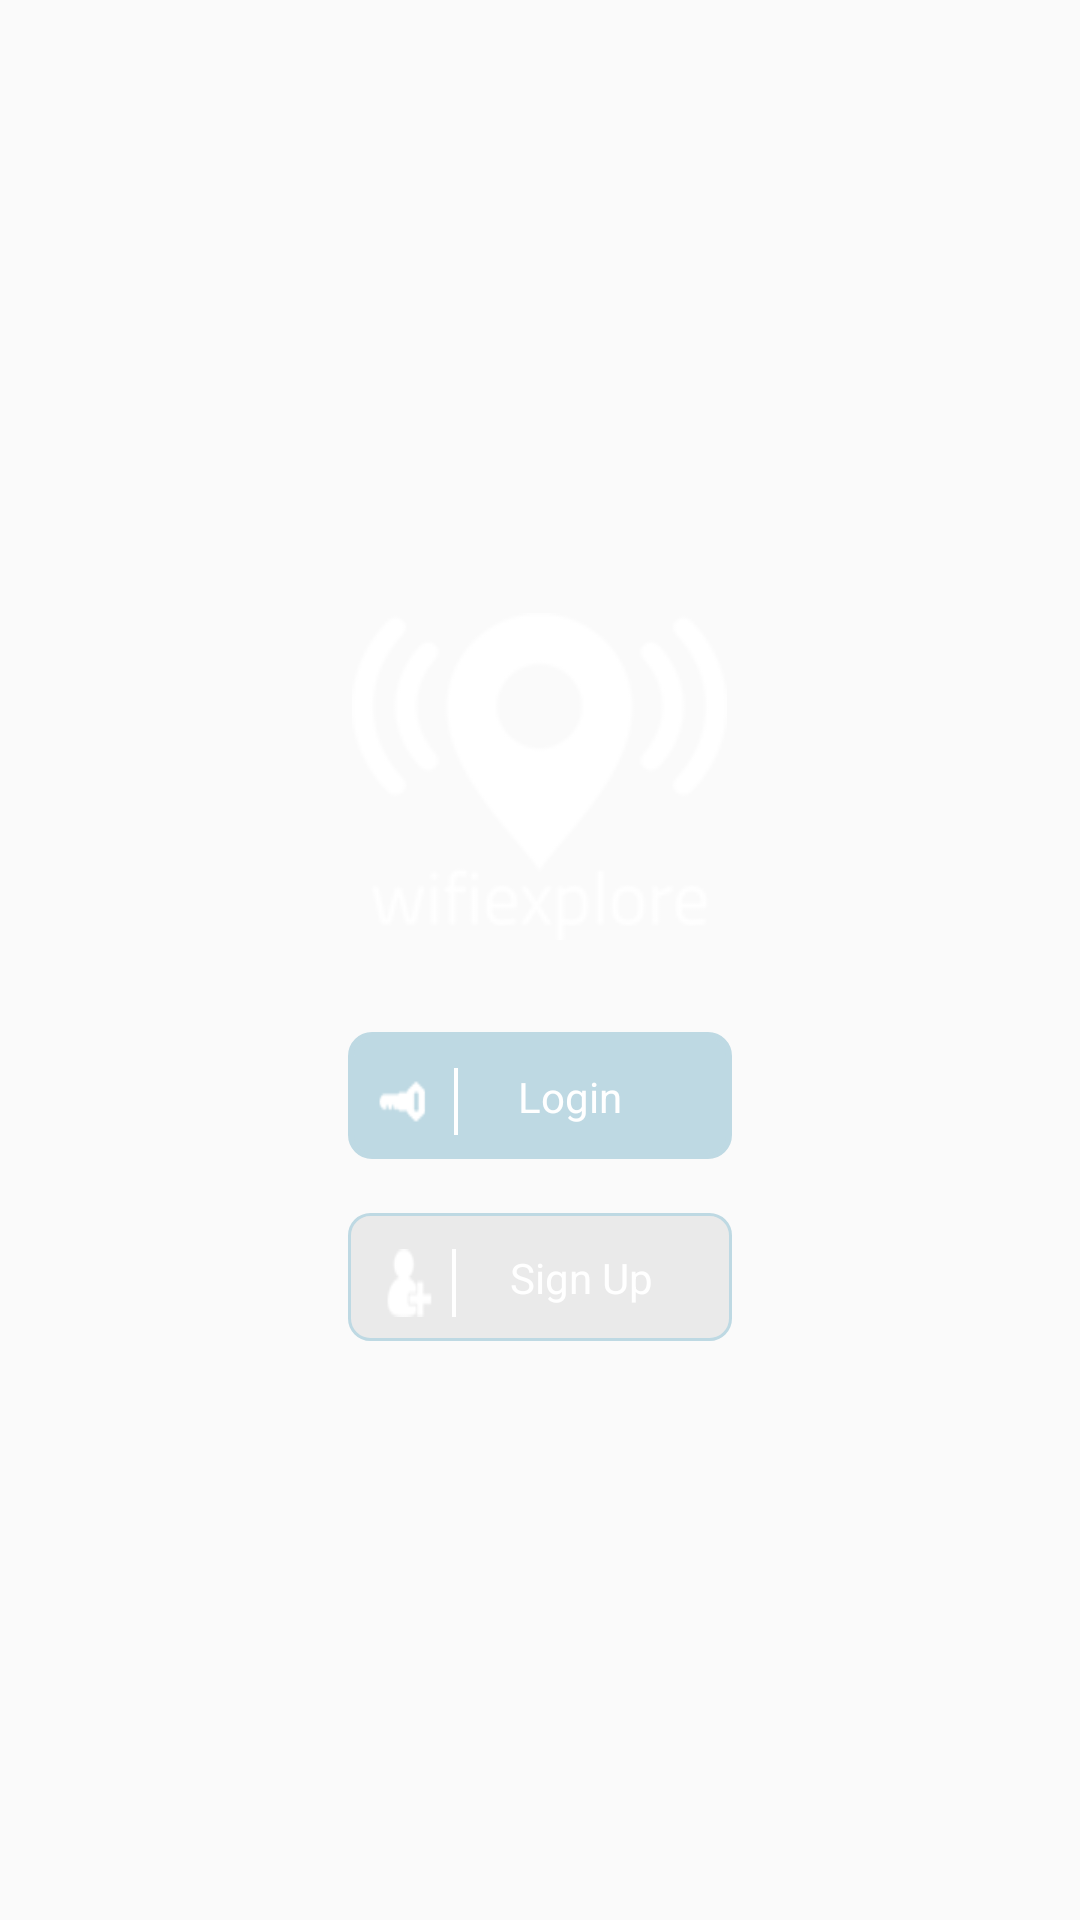

This screen was rendered from an Android layout file. Write that file and the resources it references.
<!-- AndroidManifest.xml: activity theme Theme.NoTitleBar.WithColoredSpinners -->
<!-- res/layout/activity_main.xml -->
<?xml version="1.0" encoding="utf-8"?>
<RelativeLayout xmlns:android="http://schemas.android.com/apk/res/android"
    xmlns:tools="http://schemas.android.com/tools"
    android:layout_width="match_parent"
    android:layout_height="match_parent"
    android:paddingBottom="@dimen/activity_vertical_margin"
    android:paddingLeft="@dimen/activity_horizontal_margin"
    android:paddingRight="@dimen/activity_horizontal_margin"
    android:paddingTop="@dimen/activity_vertical_margin"
    android:background="@drawable/background"
    tools:context="com.example.dell.wifiexplorer.MainActivity">
    <LinearLayout
        android:layout_width="fill_parent"
        android:layout_height="fill_parent"
        android:orientation="vertical"
        android:layout_gravity="bottom"
        android:weightSum="100">

        <LinearLayout
            android:layout_width="fill_parent"
            android:layout_height="0dp"
            android:layout_weight="31"

            android:orientation="horizontal"
            android:tileMode="repeat">

        </LinearLayout>


        <RelativeLayout
        android:layout_width="match_parent"
        android:layout_height="0dp"
        android:layout_weight="19"



        >

        <ImageView
            android:layout_width="wrap_content"
            android:layout_height="wrap_content"
            android:id="@+id/imageView2"
            android:layout_centerHorizontal="true"
            android:background="@drawable/loginlogo3"/>

    </RelativeLayout>
        <LinearLayout
            android:layout_width="fill_parent"
            android:layout_height="0dp"
            android:layout_weight="4"

            android:orientation="horizontal"
            android:tileMode="repeat">

        </LinearLayout>
        <RelativeLayout
            android:layout_width="fill_parent"
            android:layout_height="0dp"
            android:layout_weight="7"

            android:weightSum="20">

            <LinearLayout
                android:layout_width="wrap_content"
                android:layout_height="wrap_content"

                android:paddingTop="12dp"
                android:paddingBottom="8dp"
                android:layout_weight="8.6"
                android:layout_marginLeft="200dp"
                android:layout_centerHorizontal="true"
                android:background="@drawable/btnbackground2"
                android:onClick="true"
                android:id="@+id/login"

                android:weightSum="20">

                <ImageView
                    android:layout_width="0dp"
                    android:layout_height="match_parent"
                    android:id="@+id/key"
                    android:background="@drawable/login_key5"
                    android:layout_weight="5.3"

                    />
                <View
                    android:layout_width="0dp"
                    android:layout_height="match_parent"
                    android:layout_weight="1" />
                <ImageView
                    android:layout_width="0dp"
                    android:layout_height="match_parent"
                    android:id="@+id/line"
                    android:background="@drawable/loginline"
                    android:layout_weight="0.3"

                    />

                <TextView
                    android:layout_width="0dp"
                    android:layout_height="match_parent"
                    android:text="Login"
                    android:textSize="14dp"
                    android:id="@+id/ivlogin"
                    android:textColor="#ffffff"
                    android:layout_weight="9"
                    android:layout_marginLeft="20dp"
                    />


            </LinearLayout>

        </RelativeLayout>
        <LinearLayout
            android:layout_width="fill_parent"
            android:layout_height="0dp"
            android:layout_weight="3"

            android:orientation="horizontal"
            android:tileMode="repeat">

        </LinearLayout>
        <RelativeLayout
            android:layout_width="fill_parent"
            android:layout_height="0dp"
            android:layout_weight="7"

            android:orientation="horizontal"
            android:tileMode="repeat"
            android:weightSum="20">

            <LinearLayout
                android:layout_width="match_parent"
                android:layout_height="match_parent"
                android:orientation="horizontal"
                android:paddingTop="12dp"
                android:paddingBottom="8dp"
                android:layout_weight="8.5"
                android:layout_marginLeft="200dp"
                android:layout_centerHorizontal="true"
                android:clickable="true"
                android:id="@+id/btnsingup"
                android:background="@drawable/btnbackground"
                android:weightSum="20">

                <ImageView
                    android:layout_width="0dp"
                    android:layout_height="match_parent"
                    android:id="@+id/singup2"
                    android:background="@drawable/singup2"
                    android:layout_weight="5.5"
                    android:layout_marginLeft="3dp"

                    />

                <ImageView
                    android:layout_width="0dp"
                    android:layout_height="match_parent"
                    android:id="@+id/singup"
                    android:background="@drawable/loginline"
                    android:layout_weight="0.3"

                    />

                <TextView
                    android:layout_width="0dp"
                    android:layout_height="match_parent"
                    android:text="Sign Up"
                    android:textSize="14dp"
                    android:textColor="#ffffff"
                    android:layout_weight="13"
                    android:layout_marginLeft="18dp"
                    />


            </LinearLayout>

        </RelativeLayout>

        </LinearLayout>
</RelativeLayout>
<!-- resources referenced by this layout -->
<resources>
  <dimen name="activity_horizontal_margin">16dp</dimen>
  <dimen name="activity_vertical_margin">16dp</dimen>
  <!-- drawable btnbackground (drawable) -->
  <?xml version="1.0" encoding="utf-8"?>
  <selector xmlns:android="http://schemas.android.com/apk/res/android">
      <item android:state_pressed="true"
      android:state_enabled="true"
      android:drawable="@drawable/roundedrect" />
      <item  android:state_focused="true"
          android:drawable="@drawable/rounderrect2" />
      <item android:drawable="@drawable/rounderrect2" /> 
  </selector>
  <!-- drawable btnbackground2 (drawable) -->
  <?xml version="1.0" encoding="utf-8"?>
  <selector xmlns:android="http://schemas.android.com/apk/res/android">
      <item android:state_pressed="true"
      android:state_enabled="true"
      android:drawable="@drawable/rounderrect2" />
      <item  android:state_focused="true"
          android:drawable="@drawable/roundedrect" />
      <item android:drawable="@drawable/roundedrect" /> 
  </selector>
  <!-- drawable login_key5: png bitmap (drawable, 15742 bytes) -->
  <!-- drawable loginline: png bitmap (drawable, 933 bytes) -->
  <!-- drawable loginlogo3: png bitmap (drawable, 6225 bytes) -->
  <!-- drawable singup2: png bitmap (drawable, 15424 bytes) -->
  <style name="Theme.NoTitleBar.WithColoredSpinners" parent="Theme.AppCompat.Light.NoActionBar">
          <item name="colorPrimary">@color/colorPrimary</item>
          <item name="colorPrimaryDark">@color/colorPrimaryDark</item>
          <item name="colorAccent">@color/colorAccent</item>
          <item name="android:windowNoTitle">true</item>
          <item name="android:windowFullscreen">true</item>
          <item name="android:spinnerItemStyle">@style/SpinnerItem</item>
          <item name="android:spinnerDropDownItemStyle">@style/SpinnerItem.DropDownItem</item>
      </style>
  <!-- drawable roundedrect (drawable) -->
  <shape
      xmlns:android="http://schemas.android.com/apk/res/android"
      android:shape="rectangle"   >
  
      <solid
          android:color="#bed9e3" >
      </solid>
  
      <stroke
          android:width="2dp"
          android:color="#bed9e3" >
      </stroke>
  
      <padding
          android:left="5dp"
          android:top="5dp"
          android:right="5dp"
          android:bottom="5dp"    >
      </padding>
  
      <corners
          android:radius="7dp"   >
      </corners>
  
  </shape>
  <!-- drawable rounderrect2 (drawable) -->
  <shape
      xmlns:android="http://schemas.android.com/apk/res/android"
      android:shape="rectangle"   >
  
      <solid
          android:color="#10000000" >
      </solid>
  
      <stroke
          android:width="1dp"
          android:color="#bed9e3" >
      </stroke>
  
      <padding
          android:left="5dp"
          android:top="5dp"
          android:right="5dp"
          android:bottom="5dp"    >
      </padding>
  
      <corners
          android:radius="7dp"   >
      </corners>
  
  </shape>
  <color name="colorPrimary">#3F51B5</color>
  <color name="colorPrimaryDark">#303F9F</color>
  <color name="colorAccent">#FFFFFF</color>
  <style name="SpinnerItem" parent="@android:style/Widget.TextView.SpinnerItem">
          <item name="android:textColor">#ffffff</item>
      </style>
  <style name="SpinnerItem.DropDownItem" parent="@android:style/Widget.DropDownItem.Spinner">
          <item name="android:textColor">#ffffff</item>
      </style>
</resources>
